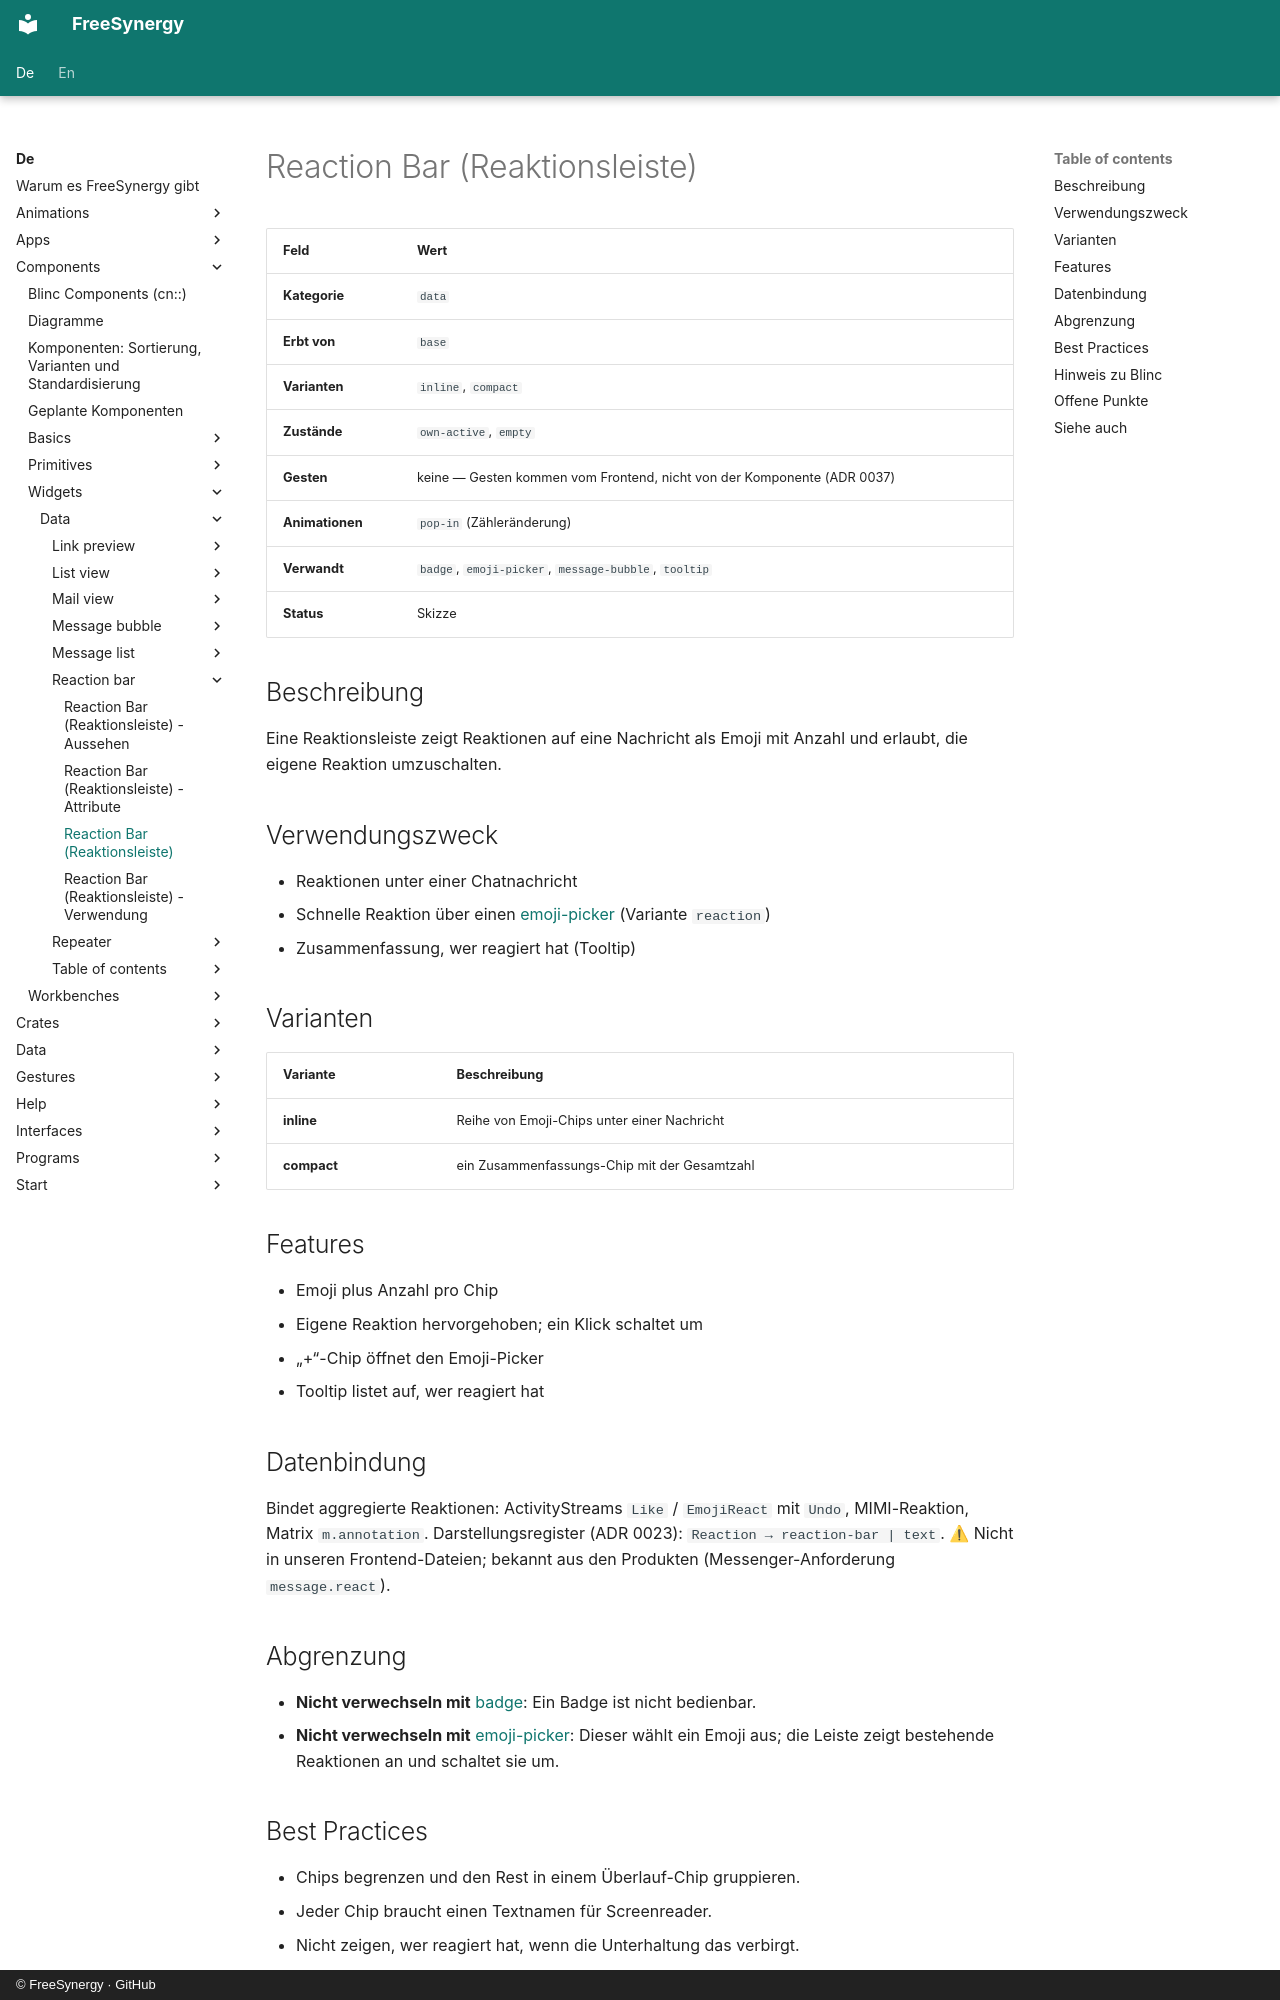

repository: FreeSynergy/fs-documentation · page: de/components/widgets/data/reaction-bar/description/index.html · generator: mkdocs · copyright: © FreeSynergy · GitHub

# Reaction Bar (Reaktionsleiste)

| Feld | Wert |
|------|------|
| **Kategorie** | `data` |
| **Erbt von** | `base` |
| **Varianten** | `inline`, `compact` |
| **Zustände** | `own-active`, `empty` |
| **Gesten** | keine — Gesten kommen vom Frontend, nicht von der Komponente (ADR 0037) |
| **Animationen** | `pop-in` (Zähleränderung) |
| **Verwandt** | `badge`, `emoji-picker`, `message-bubble`, `tooltip` |
| **Status** | Skizze |

## Beschreibung

Eine Reaktionsleiste zeigt Reaktionen auf eine Nachricht als Emoji mit Anzahl und erlaubt, die eigene Reaktion umzuschalten.

## Verwendungszweck

- Reaktionen unter einer Chatnachricht
- Schnelle Reaktion über einen [emoji-picker](../../fields/emoji-picker/) (Variante `reaction`)
- Zusammenfassung, wer reagiert hat (Tooltip)

## Varianten

| Variante | Beschreibung |
|---|---|
| **inline** | Reihe von Emoji-Chips unter einer Nachricht |
| **compact** | ein Zusammenfassungs-Chip mit der Gesamtzahl |

## Features

- Emoji plus Anzahl pro Chip
- Eigene Reaktion hervorgehoben; ein Klick schaltet um
- „+“-Chip öffnet den Emoji-Picker
- Tooltip listet auf, wer reagiert hat

## Datenbindung

Bindet aggregierte Reaktionen: ActivityStreams `Like` / `EmojiReact` mit `Undo`, MIMI-Reaktion, Matrix `m.annotation`. Darstellungsregister (ADR 0023): `Reaction → reaction-bar | text`. ⚠ Nicht in unseren Frontend-Dateien; bekannt aus den Produkten (Messenger-Anforderung `message.react`).

## Abgrenzung

- **Nicht verwechseln mit** [badge](../../../primitives/feedback/badge/): Ein Badge ist nicht bedienbar.
- **Nicht verwechseln mit** [emoji-picker](../../fields/emoji-picker/): Dieser wählt ein Emoji aus; die Leiste zeigt bestehende Reaktionen an und schaltet sie um.
